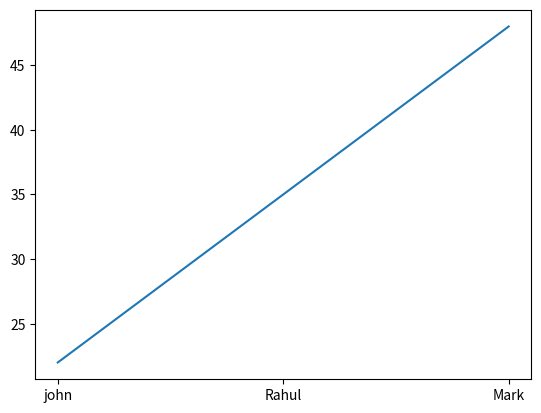

Python code for this plot:
import json
import matplotlib.pyplot as plt
    

def plot_graph(name,age):
    plt.plot(name,age)
    plt.show()
def sort_people():
    try:
        data = None
        name=[]
        age=[]
        color=[]
        with open("C:\\Users\\MU59BM\\source\\repos\\PythonTraining\\lists_data.json", "r") as infile:
            data=json.load(infile)
            print(data)
            for key in data:
                i=1
                if key=="Name":
                    name=data[key]
                if key=="Age":
                    age=data[key]
                if key=="color":
                    color=data[key]
                i+1
            print(name)
            print(age)
            print(color)
            plot_graph(name,age)
                         
    except:
        print("error")        
     

def get_people():
    try:
        name=['john','Rahul','Mark']
        age=[22,35,48]
        hair_color=['grey','black','white']
        
        
        data = {
                'Name': name,
                'Age': age,
                'color': hair_color
            }
        json_data = json.dumps(data, indent=4)
        with open("C:\\Users\\MU59BM\\source\\repos\\PythonTraining\\lists_data.json", "w") as outfile:
         outfile.write(json_data)
    except:
        print("check error")     


def main():
    get_people()
    sort_people()


if __name__ == '__main__':
    main()     
        
 

       
        


    
